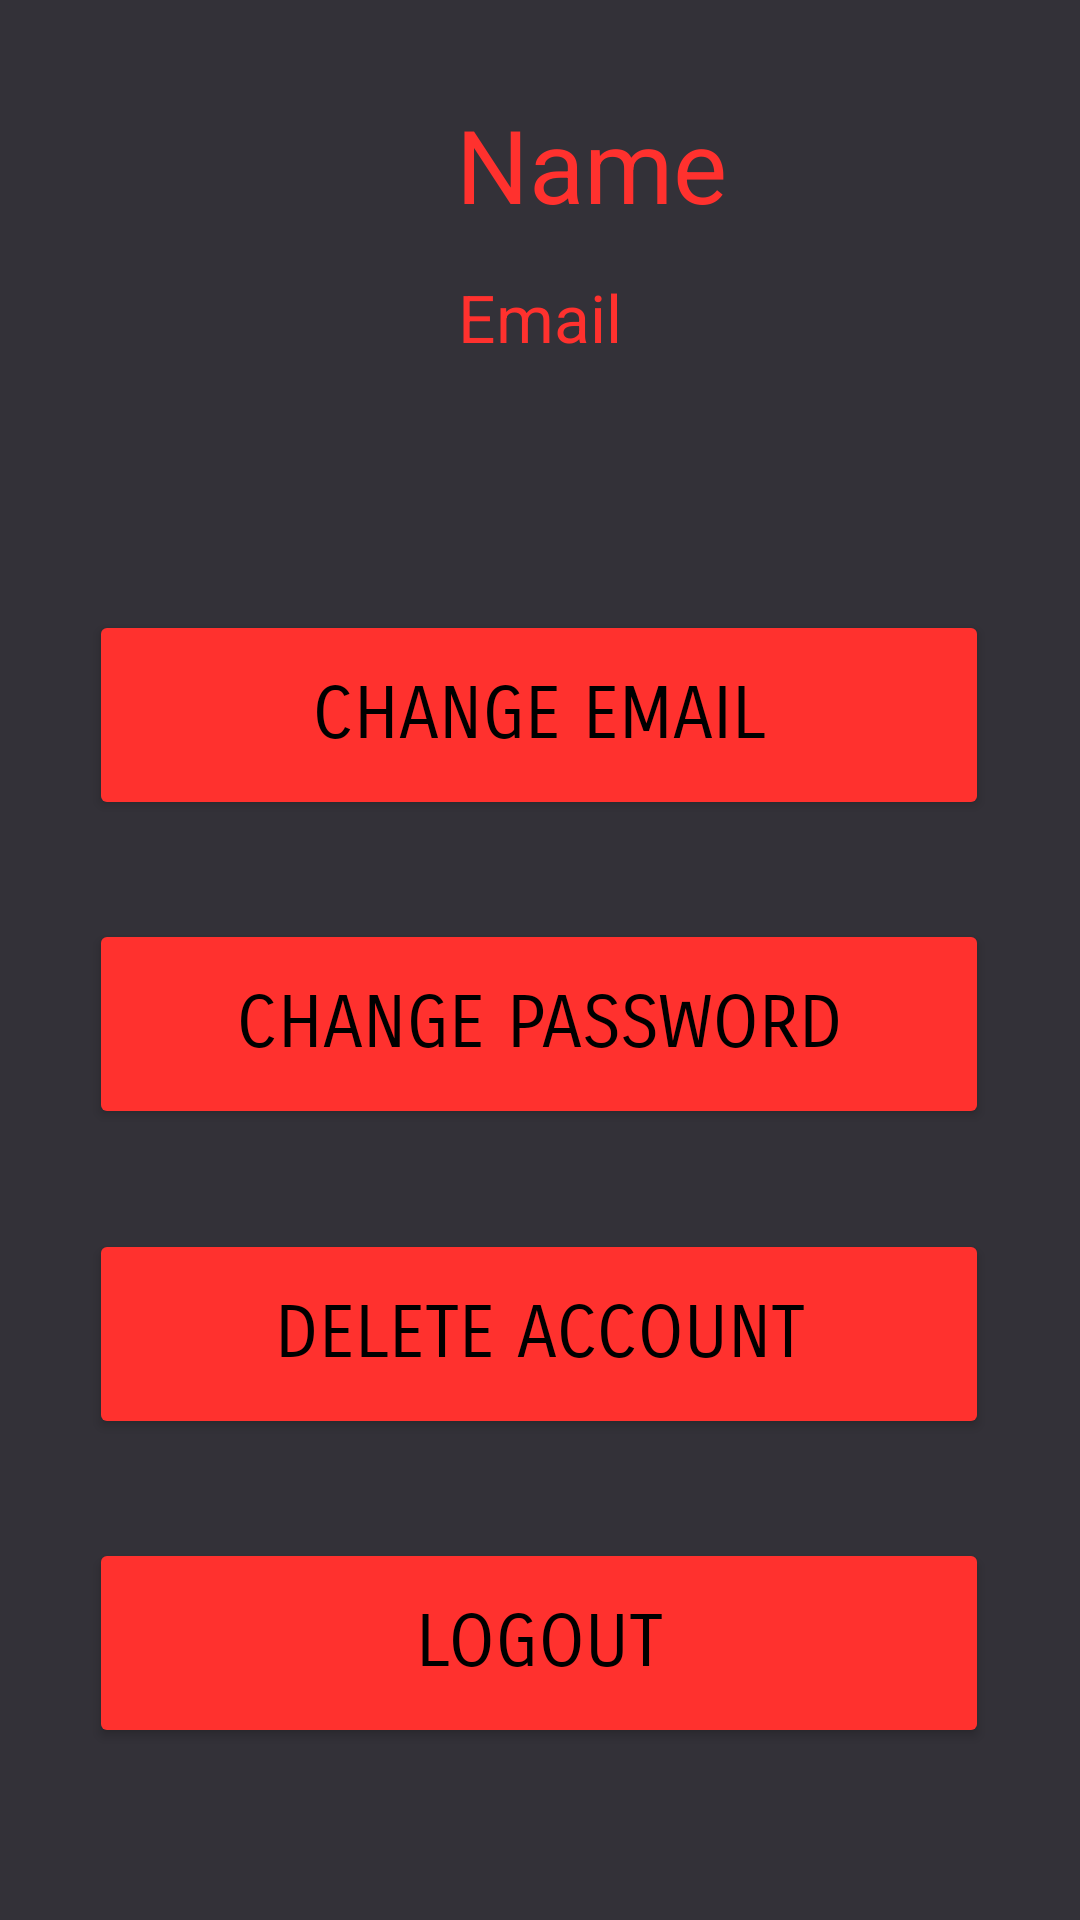

Write the Android layout XML for this screen, with the resource values it uses.
<!-- AndroidManifest.xml: application theme Theme.PlanYourLift -->
<!-- res/layout/fragment_profile.xml -->
<?xml version="1.0" encoding="utf-8"?>
<FrameLayout xmlns:android="http://schemas.android.com/apk/res/android"
    xmlns:app="http://schemas.android.com/apk/res-auto"
    xmlns:tools="http://schemas.android.com/tools"
    android:layout_width="match_parent"
    android:layout_height="match_parent"
    tools:context=".Profile">


    <androidx.constraintlayout.widget.ConstraintLayout
        android:layout_width="match_parent"
        android:layout_height="match_parent"
        android:background="#333138">


        <TextView
            android:id="@+id/profilename"
            android:layout_width="394dp"
            android:layout_height="59dp"
            android:gravity="center_horizontal"
            android:text="Name"
            android:textAlignment="center"
            android:textColor="#FF312E"
            android:textSize="34sp"
            app:layout_constraintBottom_toBottomOf="parent"
            app:layout_constraintEnd_toEndOf="parent"
            app:layout_constraintHorizontal_bias="0.0"
            app:layout_constraintStart_toStartOf="parent"
            app:layout_constraintTop_toTopOf="parent"
            app:layout_constraintVertical_bias="0.055" />

        <TextView
            android:id="@+id/profileemail"
            android:layout_width="wrap_content"
            android:layout_height="64dp"
            android:gravity="center_horizontal"
            android:text="Email"
            android:textAlignment="center"
            android:textColor="#FF312E"
            android:textSize="22sp"
            app:layout_constraintBottom_toBottomOf="parent"
            app:layout_constraintEnd_toEndOf="parent"
            app:layout_constraintStart_toStartOf="parent"
            app:layout_constraintTop_toBottomOf="@+id/profilename"
            app:layout_constraintVertical_bias="0.0" />

        <Button
            android:id="@+id/changeemail"
            android:layout_width="300dp"
            android:layout_height="70dp"
            android:layout_marginTop="15dp"
            android:fontFamily="sans-serif-smallcaps"
            android:text="Change Email"
            android:textColor="#000000"
            android:textSize="24sp"
            app:backgroundTint="#FF312E"
            app:layout_constraintBottom_toTopOf="@+id/changepass"
            app:layout_constraintEnd_toEndOf="parent"
            app:layout_constraintHorizontal_bias="0.494"
            app:layout_constraintStart_toStartOf="parent"
            app:layout_constraintTop_toBottomOf="@+id/profileemail"
            app:layout_constraintVertical_bias="1.0" />

        <Button
            android:id="@+id/changepass"
            android:layout_width="300dp"
            android:layout_height="70dp"
            android:fontFamily="sans-serif-smallcaps"
            android:text="Change Password"
            android:textColor="#000000"
            android:textSize="24sp"
            app:backgroundTint="#FF312E"
            app:layout_constraintBottom_toTopOf="@+id/deleteaccount"
            app:layout_constraintEnd_toEndOf="parent"
            app:layout_constraintHorizontal_bias="0.494"
            app:layout_constraintStart_toStartOf="parent"
            app:layout_constraintTop_toBottomOf="@id/changeemail"
            app:layout_constraintVertical_bias="1.0" />

        <Button
            android:id="@+id/deleteaccount"
            android:layout_width="300dp"
            android:layout_height="70dp"
            android:fontFamily="sans-serif-smallcaps"
            android:text="Delete account"
            android:textColor="#000000"
            android:textSize="24sp"
            app:backgroundTint="#FF312E"
            app:layout_constraintBottom_toTopOf="@+id/profilelogout"
            app:layout_constraintEnd_toEndOf="parent"
            app:layout_constraintHorizontal_bias="0.494"
            app:layout_constraintStart_toStartOf="parent"
            app:layout_constraintTop_toBottomOf="@id/changepass"
            app:layout_constraintVertical_bias="0.965" />

        <Button
            android:id="@+id/profilelogout"
            android:layout_width="300dp"
            android:layout_height="70dp"
            android:layout_marginBottom="24dp"
            android:fontFamily="sans-serif-smallcaps"
            android:text="Logout"
            android:textColor="@color/black"
            android:textSize="24sp"
            app:backgroundTint="#FF312E"
            app:layout_constraintBottom_toBottomOf="parent"
            app:layout_constraintEnd_toEndOf="parent"
            app:layout_constraintHorizontal_bias="0.494"
            app:layout_constraintStart_toStartOf="parent"
            app:layout_constraintTop_toBottomOf="@id/deleteaccount" />

    </androidx.constraintlayout.widget.ConstraintLayout>
</FrameLayout>
<!-- resources referenced by this layout -->
<resources>
  <color name="black">#FF000000</color>
  <style name="Theme.PlanYourLift" parent="Theme.MaterialComponents.DayNight.NoActionBar">
          
          <item name="colorPrimary">#FF312E</item>
          <item name="colorPrimaryVariant">#333138</item>
          <item name="colorOnPrimary">@color/black</item>
          
          <item name="colorSecondary">#333138</item>
          <item name="colorSecondaryVariant">#333138</item>
          <item name="colorOnSecondary">@color/black</item>
          
          <item name="android:statusBarColor" tools:targetApi="l">?attr/colorPrimaryVariant</item>
          
      </style>
</resources>
